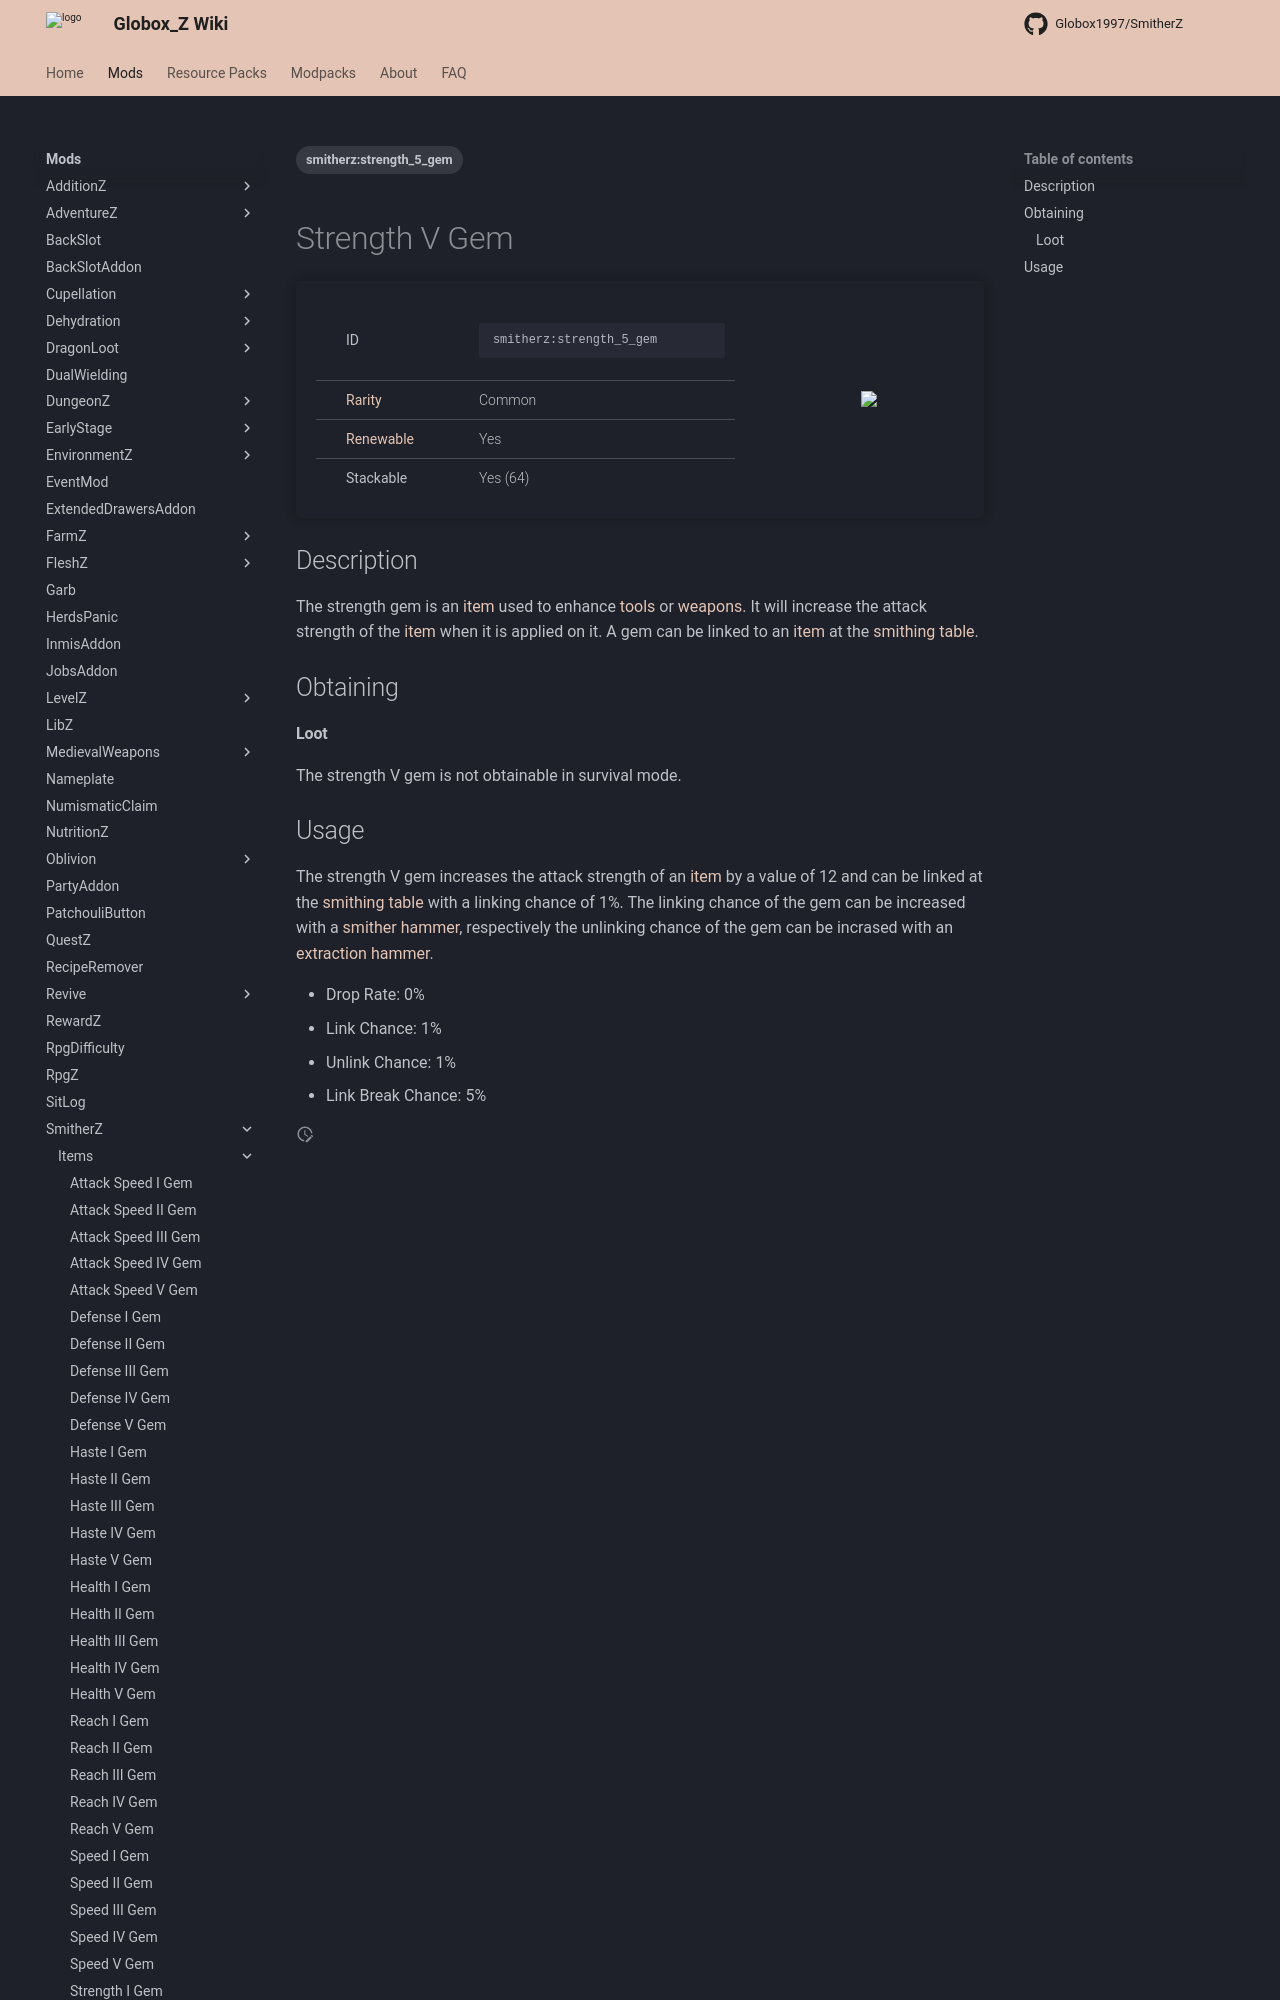

repository: Globox1997/wiki · page: mods/SmitherZ/Items/Strength_V_Gem/index.html · generator: mkdocs

---
title: Strength V Gem
project: smitherz
summary: smitherz item strength V gem
tags:
    - smitherz:strength_5_gem
---
# Strength V Gem
<div class="main_table">
<div class="left_main_table">
<table class="left_table">
    <tbody>
        <tr>
            <td class="first-column">ID</td>
            <td class="second-column">
            ```
            smitherz:strength_5_gem
            ```
            </td>
        </tr>
        <tr id="linear-top">
            <td class="first-column"><a href="https://minecraft.wiki/w/Rarity" target="_blank">Rarity</a></td>
            <td class="second-column">Common</td>
        </tr>
        <tr id="linear-top">
            <td class="first-column"><a href="https://minecraft.wiki/w/Renewable_resource" target="_blank">Renewable</a></td>
            <td class="second-column">Yes</td>
        </tr>
        <tr id="linear-top">
            <td class="first-column">Stackable</td>
            <td class="second-column">Yes (64)</td>
        </tr>
    </tbody>
</table>
</div>
<img src="/wiki/assets/smitherz/items/strength_5_gem.png" loading="lazy" class="right_img_table"/>
</div>

## Description
The strength gem is an [item](https://minecraft.wiki/w/Item) used to enhance [tools](https://minecraft.wiki/w/Tool) or [weapons](https://minecraft.wiki/w/Weapon). It will increase the attack strength of the [item](https://minecraft.wiki/w/Item) when it is applied on it. A gem can be linked to an [item](https://minecraft.wiki/w/Item) at the [smithing table](https://minecraft.wiki/w/Smithing_Table).

## Obtaining
#### Loot
The strength V gem is not obtainable in survival mode.
